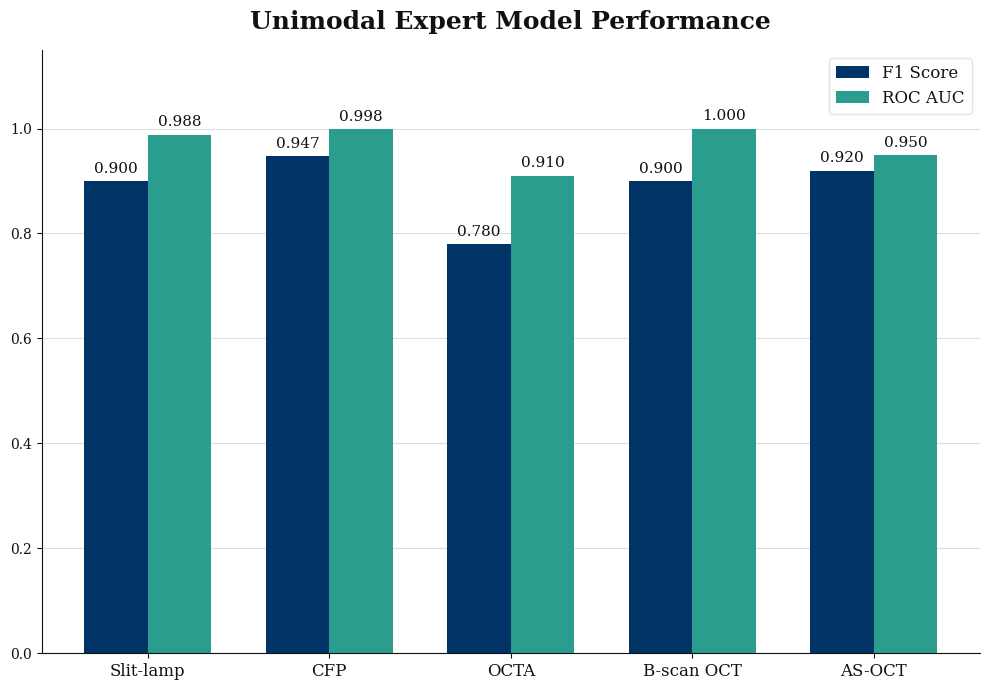

This chart was generated by the following Python code:
import os
import numpy as np
import pandas as pd
import matplotlib.pyplot as plt

def main():
    # 1. Klasör oluşturma
    output_dir = "outputs/poster"
    os.makedirs(output_dir, exist_ok=True)
    
    # 2. Veri hazırlığı
    data = {
        "Model": ["Slit-lamp", "CFP", "OCTA", "B-scan OCT", "AS-OCT"],
        "Accuracy": [0.9695, 0.9924, 0.8434, 0.9994, 0.9400],
        "Precision": [0.8710, 0.9000, 0.7419, 0.8182, 0.9000],
        "Recall": [0.9310, 1.0000, 0.8214, 1.0000, 0.9200],
        "F1 Score": [0.9000, 0.9474, 0.7797, 0.9000, 0.9200],
        "ROC AUC": [0.9883, 0.9982, 0.9104, 1.0000, 0.9500]
    }
    df = pd.DataFrame(data)
    
    # 3. Görsel stil ayarları
    plt.rcParams['font.family'] = ['Times New Roman', 'DejaVu Serif']
    plt.rcParams['text.color'] = '#111111'
    plt.rcParams['axes.labelcolor'] = '#111111'
    plt.rcParams['xtick.color'] = '#111111'
    plt.rcParams['ytick.color'] = '#111111'
    
    # Ana figür
    fig, ax_main = plt.subplots(figsize=(10, 7), facecolor='white')
    
    # 4. Ana Grafik (Dikey Grouped Bar Chart)
    models = df['Model']
    x = np.arange(len(models))
    width = 0.35
    
    f1_scores = df['F1 Score']
    auc_scores = df['ROC AUC']
    
    # Barları çizme
    bars_f1 = ax_main.bar(x - width/2, f1_scores, width, label='F1 Score', color='#003366')
    bars_auc = ax_main.bar(x + width/2, auc_scores, width, label='ROC AUC', color='#2A9D8F')
    
    # Eksen sınırları ve etiketleri
    ax_main.set_ylim(0.0, 1.15) # Etiketlere ve lejantlara yer açmak için limiti biraz artırıyoruz
    ax_main.set_xticks(x)
    ax_main.set_xticklabels(models, fontsize=12)
    ax_main.set_title("Unimodal Expert Model Performance", fontsize=18, pad=15, weight='bold')
    
    # Grid çizgileri (sadece y ekseninde ve çok açık gri)
    ax_main.grid(axis='y', color='#D9DEE5', linestyle='-', linewidth=0.8)
    ax_main.set_axisbelow(True)
    
    # Kenarlıkları temizleme
    ax_main.spines['top'].set_visible(False)
    ax_main.spines['right'].set_visible(False)
    ax_main.spines['left'].set_color('#111111')
    ax_main.spines['bottom'].set_color('#111111')
    
    # Barların ucuna değerleri yazdırma
    def add_labels(bars):
        for bar in bars:
            height = bar.get_height()
            ax_main.text(bar.get_x() + bar.get_width()/2, height + 0.01, 
                         f'{height:.3f}', va='bottom', ha='center', fontsize=11, color='#111111')

    add_labels(bars_f1)
    add_labels(bars_auc)
    
    # Legend - üst sağ tarafa konumlandıralım
    ax_main.legend(loc='upper right', fontsize=12, frameon=True, edgecolor='#D9DEE5', facecolor='white')
    
    plt.tight_layout()
    
    # 5. Kaydetme
    png_path = os.path.join(output_dir, "model_performance_chart.png")
    svg_path = os.path.join(output_dir, "model_performance_chart.svg")
    
    fig.savefig(png_path, dpi=300, bbox_inches='tight', facecolor='white')
    fig.savefig(svg_path, bbox_inches='tight', facecolor='white')
    
    print("Grafikler başarıyla oluşturuldu:")
    print(f" -> {png_path}")
    print(f" -> {svg_path}")

if __name__ == "__main__":
    main()
